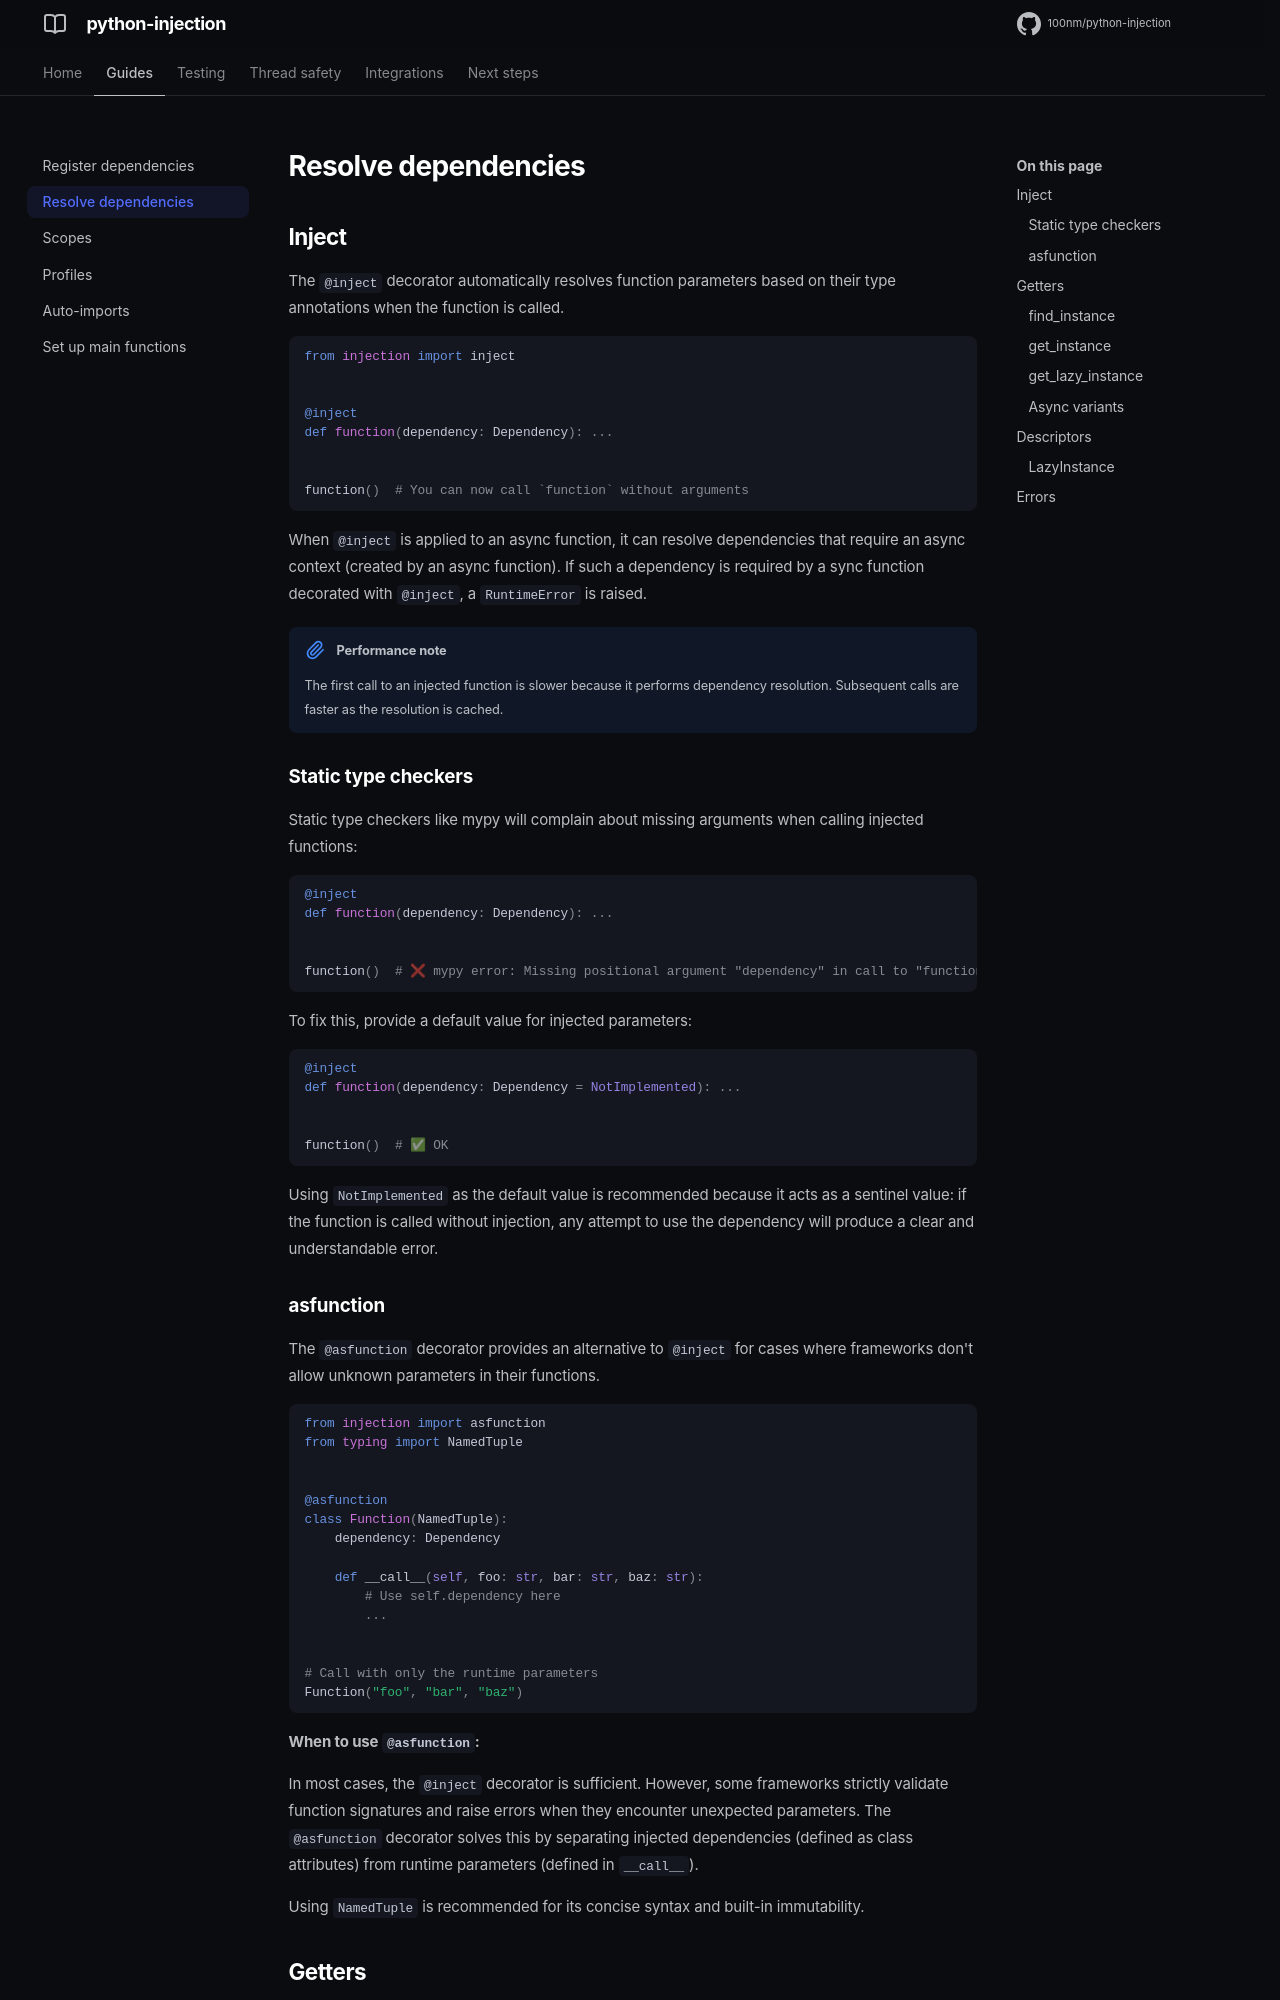

repository: 100nm/python-injection · page: guides/resolve-dependencies/index.html · generator: mkdocs

# Resolve dependencies

## Inject

The `@inject` decorator automatically resolves function parameters based on their type annotations when the function is called.
```python
from injection import inject


@inject
def function(dependency: Dependency): ...


function()  # You can now call `function` without arguments
```

When `@inject` is applied to an async function, it can resolve dependencies that require an async context (created by an async function). If such a dependency is required by a sync function decorated with `@inject`, a `RuntimeError` is raised.

!!! note "Performance note"
    The first call to an injected function is slower because it performs dependency resolution. Subsequent calls are faster as the resolution is cached.

### Static type checkers

Static type checkers like mypy will complain about missing arguments when calling injected functions:
```python
@inject
def function(dependency: Dependency): ...


function()  # ❌ mypy error: Missing positional argument "dependency" in call to "function"  [call-arg]
```

To fix this, provide a default value for injected parameters:
```python
@inject
def function(dependency: Dependency = NotImplemented): ...


function()  # ✅ OK
```

Using `NotImplemented` as the default value is recommended because it acts as a sentinel value: if the function is called without injection, any attempt to use the dependency will produce a clear and understandable error.

### asfunction

The `@asfunction` decorator provides an alternative to `@inject` for cases where frameworks don't allow unknown parameters in their functions.
```python
from injection import asfunction
from typing import NamedTuple


@asfunction
class Function(NamedTuple):
    dependency: Dependency

    def __call__(self, foo: str, bar: str, baz: str):
        # Use self.dependency here
        ...


# Call with only the runtime parameters
Function("foo", "bar", "baz")
```

**When to use `@asfunction`:**

In most cases, the `@inject` decorator is sufficient. However, some frameworks strictly validate function signatures and raise errors when they encounter unexpected parameters. The `@asfunction` decorator solves this by separating injected dependencies (defined as class attributes) from runtime parameters (defined in `__call__`).

Using `NamedTuple` is recommended for its concise syntax and built-in immutability.
